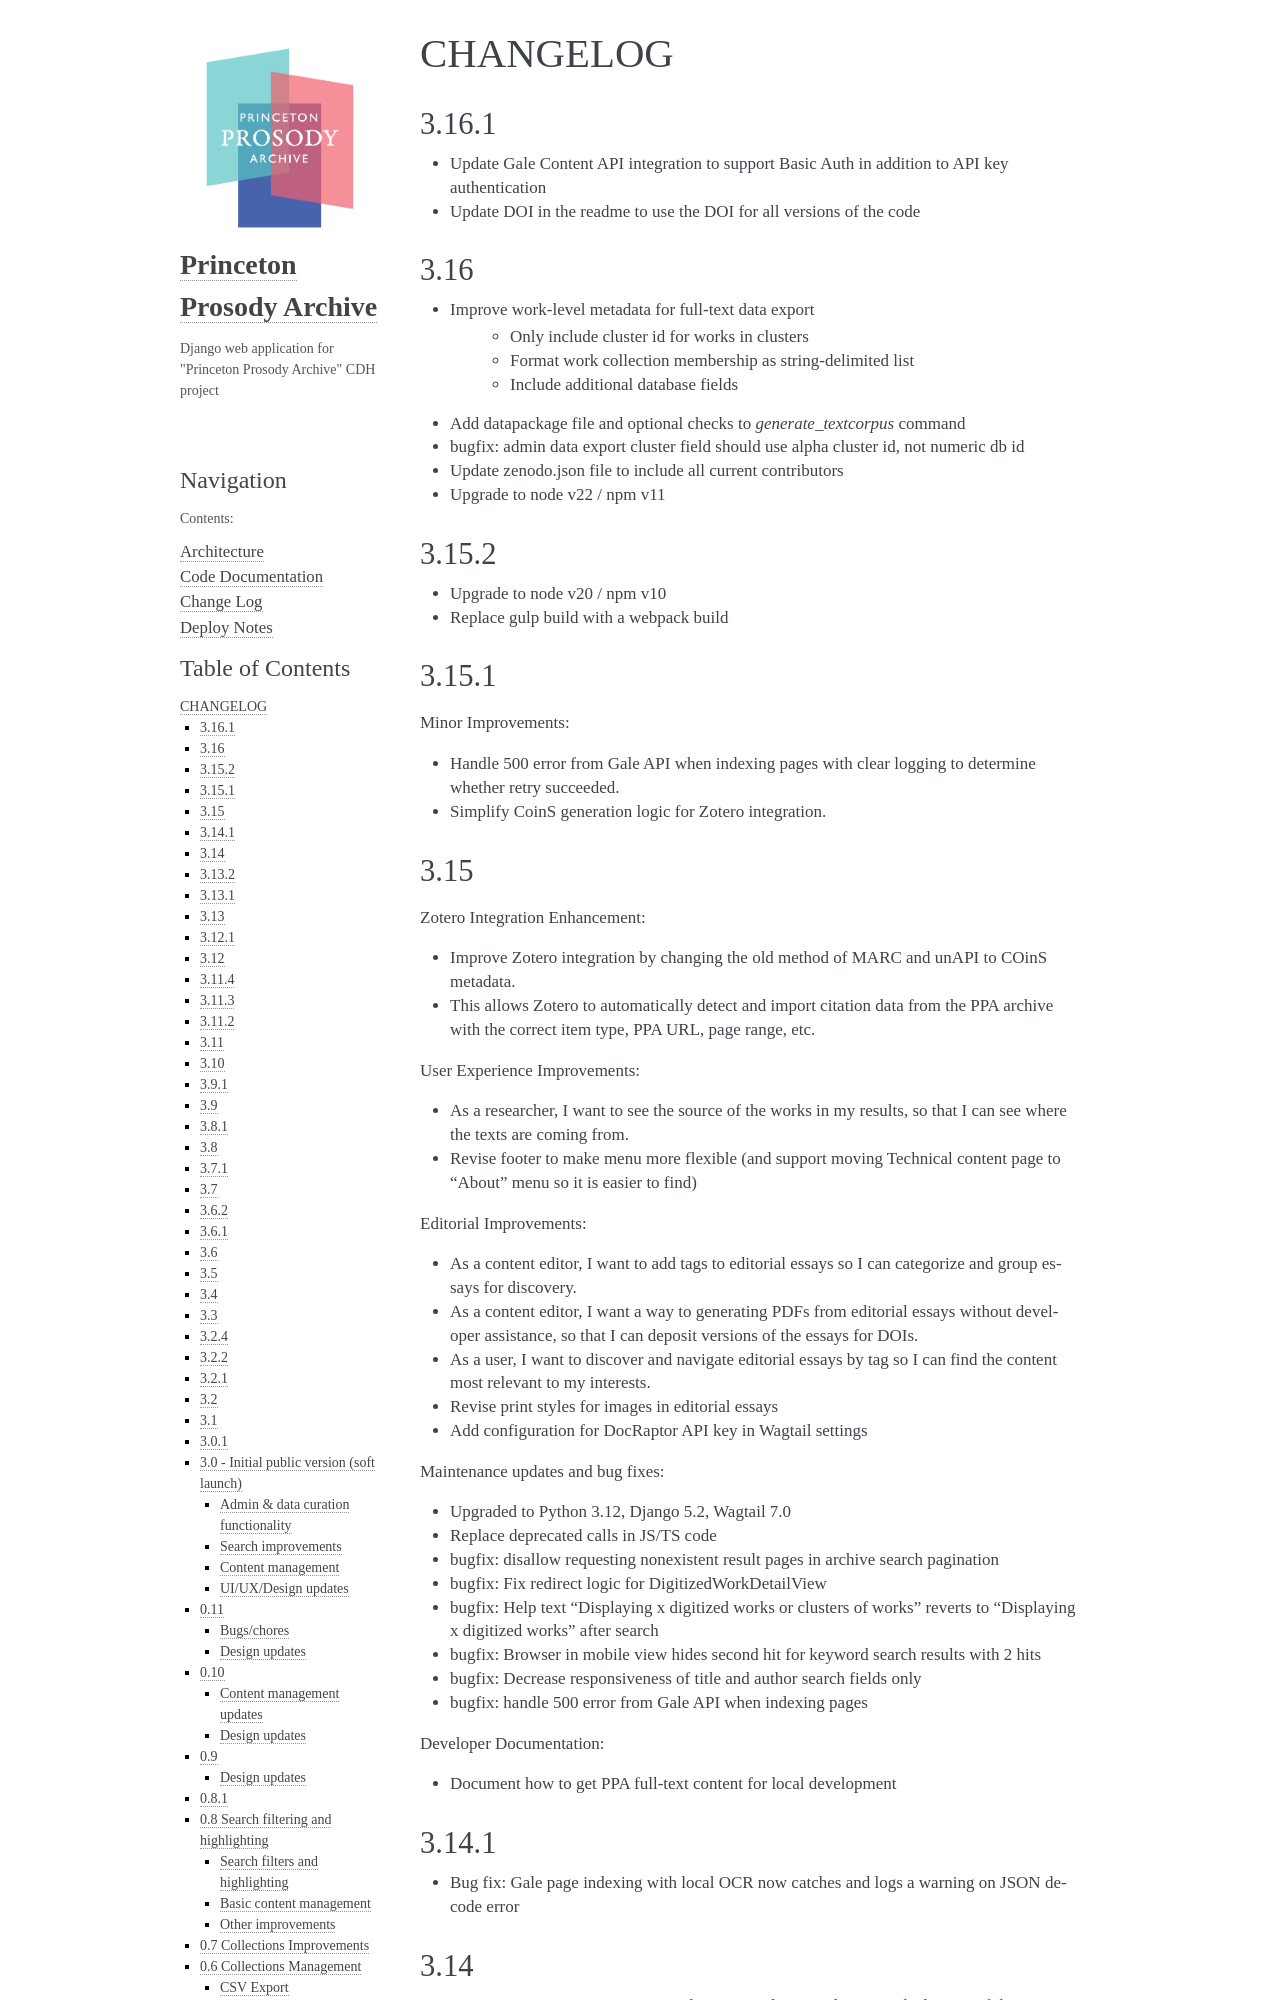

repository: Princeton-CDH/ppa-django · page: changelog.html · generator: sphinx

.. _CHANGELOG:

CHANGELOG
=========

3.16.1
----

- Update Gale Content API integration to support Basic Auth in addition to API key authentication
- Update DOI in the readme to use the DOI for all versions of the code

3.16
----

- Improve work-level metadata for full-text data export
   - Only include cluster id for works in clusters
   - Format work collection membership as string-delimited list
   - Include additional database fields
- Add datapackage file and optional checks to `generate_textcorpus` command
- bugfix: admin data export cluster field should use alpha cluster id, not numeric db id
- Update zenodo.json file to include all current contributors
- Upgrade to node v22 / npm v11

3.15.2 
------

- Upgrade to node v20 / npm v10
- Replace gulp build with a webpack build

3.15.1
------

Minor Improvements:

- Handle 500 error from Gale API when indexing pages with clear logging to determine whether retry succeeded.
- Simplify CoinS generation logic for Zotero integration.

3.15
----

Zotero Integration Enhancement:

- Improve Zotero integration by changing the old method of MARC and unAPI to COinS metadata.
- This allows Zotero to automatically detect and import citation data from the PPA archive with the correct item type, PPA URL, page range, etc.

User Experience Improvements:

- As a researcher, I want to see the source of the works in my results, so that I can see where the texts are coming from.
- Revise footer to make menu more flexible (and support moving Technical content page to "About" menu so it is easier to find)

Editorial Improvements:

- As a content editor, I want to add tags to editorial essays so I can categorize and group essays for discovery.
- As a content editor, I want a way to generating PDFs from editorial essays without developer assistance, so that I can deposit versions of the essays for DOIs.
- As a user, I want to discover and navigate editorial essays by tag so I can find the content most relevant to my interests.
- Revise print styles for images in editorial essays
- Add configuration for DocRaptor API key in Wagtail settings

Maintenance updates and bug fixes:

- Upgraded to Python 3.12, Django 5.2, Wagtail 7.0
- Replace deprecated calls in JS/TS code
- bugfix: disallow requesting nonexistent result pages in archive search pagination
- bugfix: Fix redirect logic for DigitizedWorkDetailView
- bugfix: Help text "Displaying x digitized works or clusters of works" reverts
  to "Displaying x digitized works" after search
- bugfix: Browser in mobile view hides second hit for keyword search results with 2 hits
- bugfix: Decrease responsiveness of title and author search fields only
- bugfix: handle 500 error from Gale API when indexing pages

Developer Documentation:

- Document how to get PPA full-text content for local development


3.14.1
----

- Bug fix: Gale page indexing with local OCR now catches and logs a warning on JSON decode error

3.14
----

- Revise EEBO-TCP content import logic to render tagged notes at the bottom of the page instead of displaying inline
- Optimize local OCR page indexing for Gale content by loading OCR from a single JSON file per volume
- Revise **index_pages** manage command arguments for indexing all records from a single source to make it easier to use (lowercase, support prefixes when unambiguous)
- Bug fix: clean up a unit test that was generating an empty text corpus directory in the local working directory

3.13.2
------
- Add `INCLUDE_ANALYTICS` to template context so Plausible analytics can be enabled

3.13.1
------
- Add support for Plausible analytics
- Update admin login template to correctly include pucas styles and adjust spacing
